Run: headless pygame with SDL's dummy video driver; simulated clock (each Clock.tick advances the game by its frame time, no real sleeping); random seed 0; keys injected as events and as key.get_pressed() state; no mouse input.
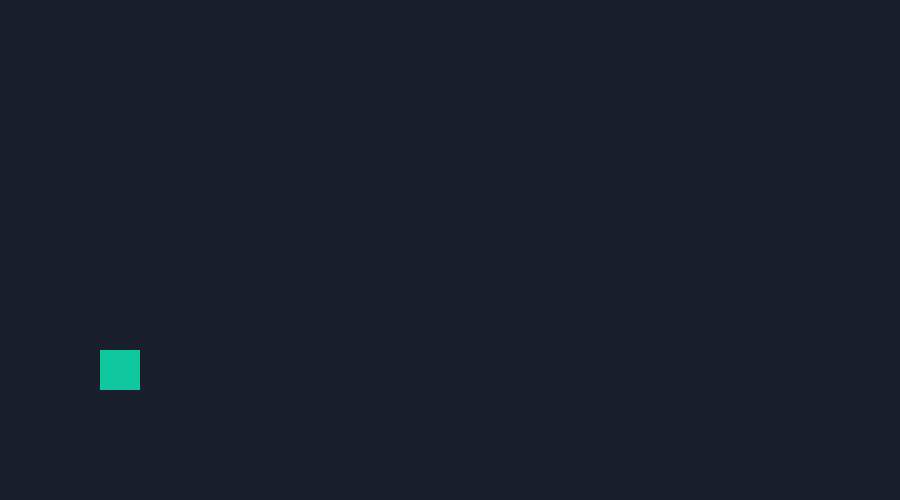
Frame 1 of 4 · flips 1–60 · no input
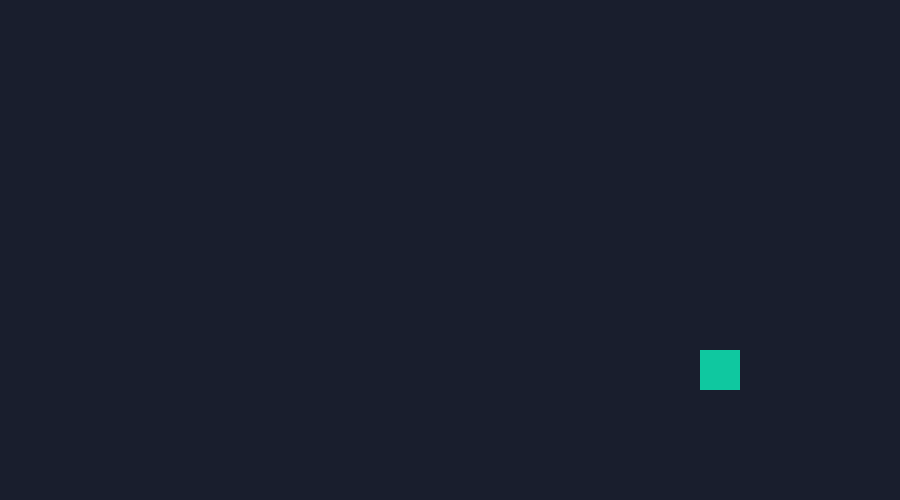
Frame 2 of 4 · flips 61–180 · tapped SPACE, RETURN · held RIGHT (→), D
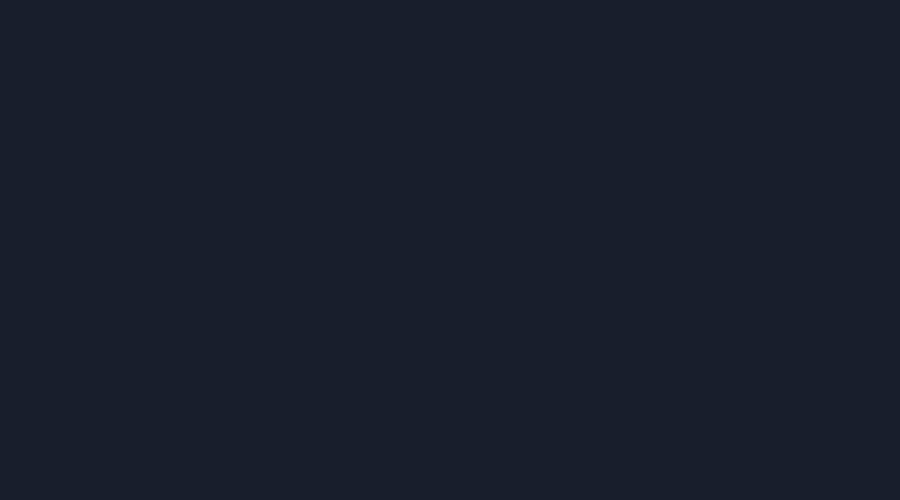
Frame 3 of 4 · flips 181–300 · held DOWN (↓), S
Frame 4 of 4 · flips 301–420 · held LEFT (←), A, UP (↑), W · screen same as frame 1, image omitted

The pygame program that drew these frames:

import pygame
pygame.init()

#i am starting with creating a game window here
WIDTH = 900
HEIGHT = 500
screen = pygame.display.set_mode((WIDTH,HEIGHT))
pygame.display.set_caption("AI Platformer - Experiment 1")

BACKGROUND = (25,30,45)
PLAYER_COLOR = (15,200,160)

player = pygame.Rect(100,350,40,40)
ground = pygame.Rect(0,430,WIDTH,70)

clock = pygame.time.Clock()
running = True

while running:
    for event in pygame.event.get():
        if event.type == pygame.QUIT:
            running = False

    keys = pygame.key.get_pressed()

    if keys[pygame.K_LEFT] or keys[pygame.K_a]:
        player.x -= 5
    if keys[pygame.K_RIGHT] or keys[pygame.K_d]:
        player.x += 5
    if keys[pygame.K_UP] or keys[pygame.K_w]:
        player.y -= 5
    if keys[pygame.K_DOWN] or keys[pygame.K_s]: 
        player.y += 5

    screen.fill (BACKGROUND)
    pygame.draw.rect(screen, PLAYER_COLOR ,player)

    pygame.display.flip()
    clock.tick(60)
pygame.quit()  
